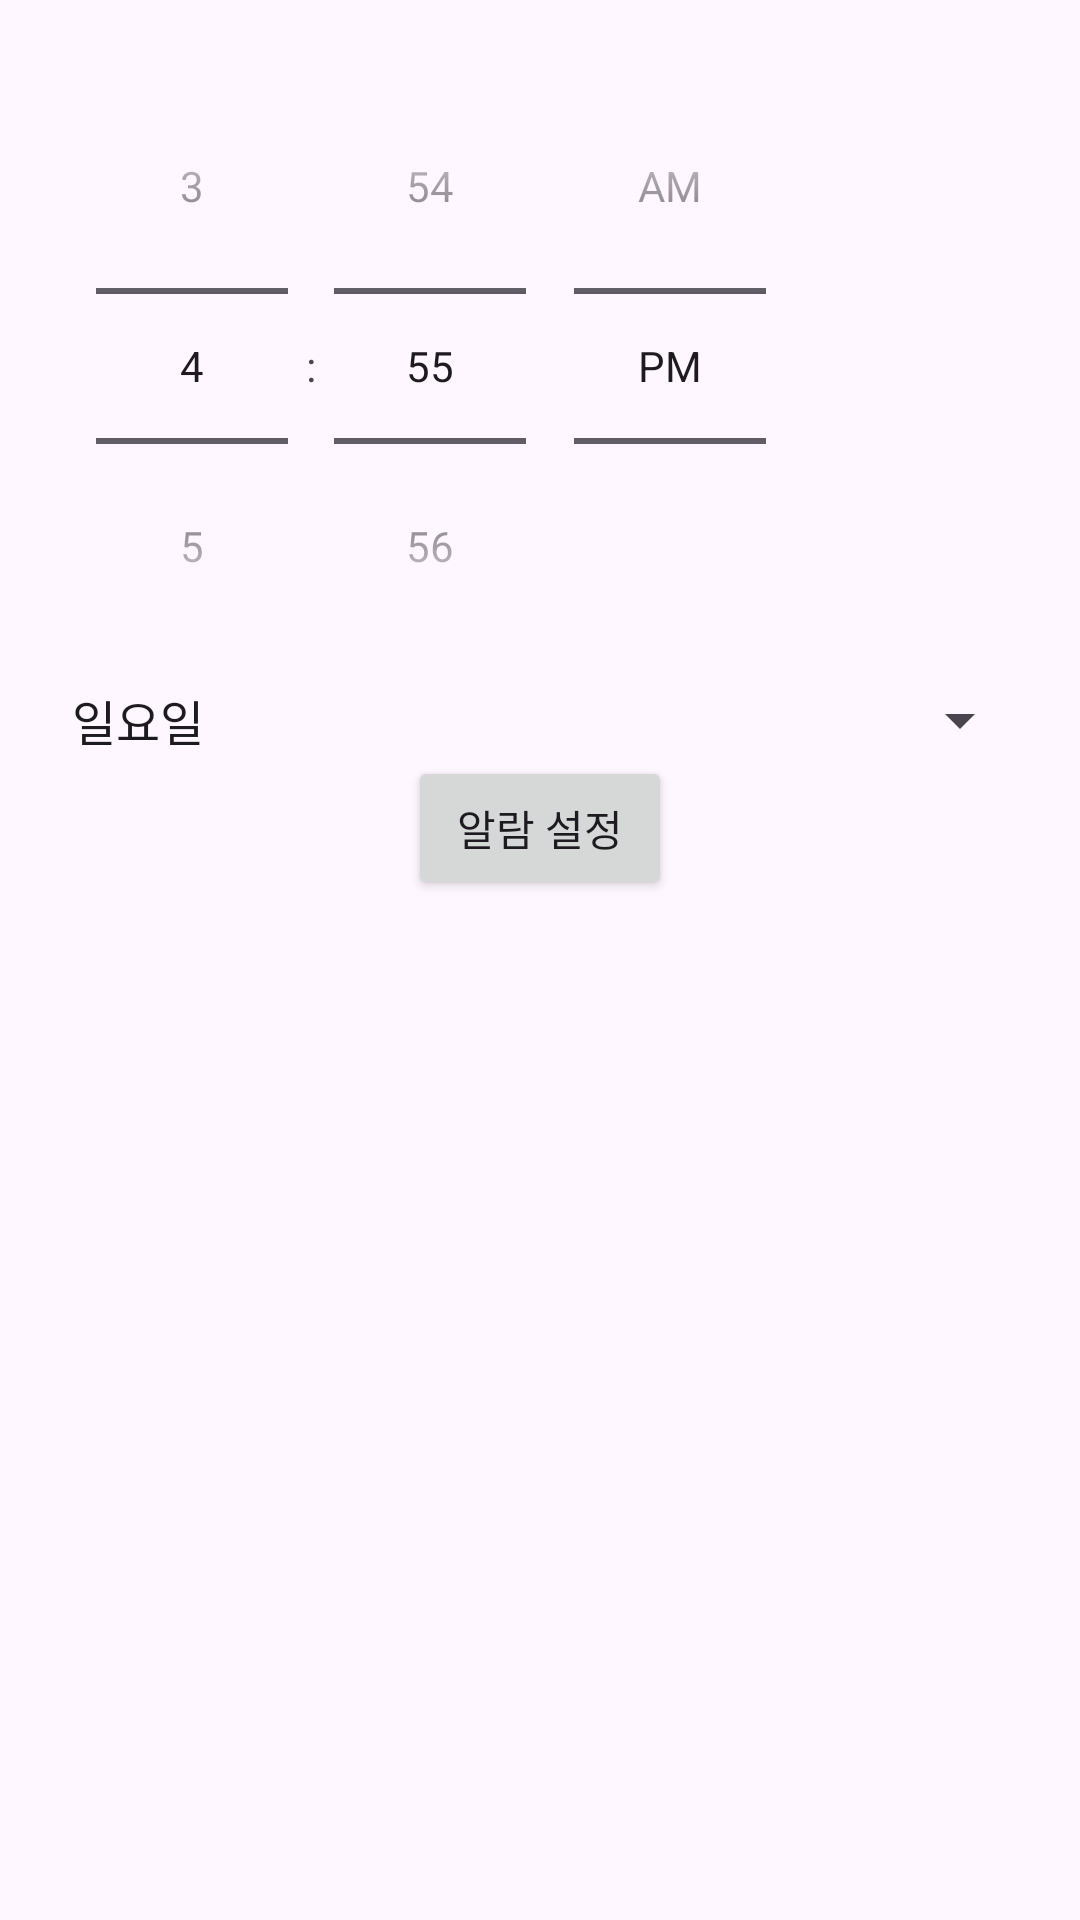

Reconstruct the res/layout file that produces this screen, plus the resources it refers to.
<!-- AndroidManifest.xml: application theme Theme.TimeToPay -->
<!-- res/layout/alrammanager.xml -->
<?xml version="1.0" encoding="utf-8"?>
<LinearLayout xmlns:android="http://schemas.android.com/apk/res/android"
    xmlns:tools="http://schemas.android.com/tools"
    android:layout_width="match_parent"
    android:layout_height="match_parent"
    android:orientation="vertical"
    android:padding="16dp"
    tools:context=".AlarmActivity">

    <TimePicker
        android:id="@+id/timePicker"
        android:layout_width="wrap_content"
        android:layout_height="wrap_content"
        android:timePickerMode="spinner"/>

    <Spinner
        android:id="@+id/daySpinner"
        android:layout_width="match_parent"
        android:layout_height="wrap_content"
        android:entries="@array/days_of_week" />

    <Button
        android:id="@+id/setAlarmButton"
        android:layout_width="wrap_content"
        android:layout_height="wrap_content"
        android:text="알람 설정"
        android:layout_gravity="center_horizontal"/>

</LinearLayout>
<!-- resources referenced by this layout -->
<resources>
  <string-array name="days_of_week">
          <item>일요일</item>
          <item>월요일</item>
          <item>화요일</item>
          <item>수요일</item>
          <item>목요일</item>
          <item>금요일</item>
          <item>토요일</item>
      </string-array>
  <style name="Theme.TimeToPay" parent="Base.Theme.TimeToPay" />
  <style name="Base.Theme.TimeToPay" parent="Theme.Material3.DayNight.NoActionBar">
          
          
      </style>
</resources>
